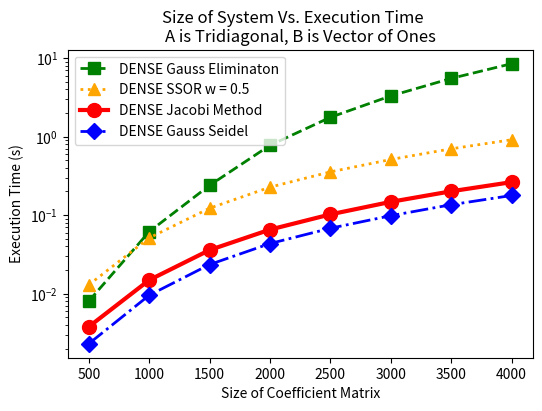
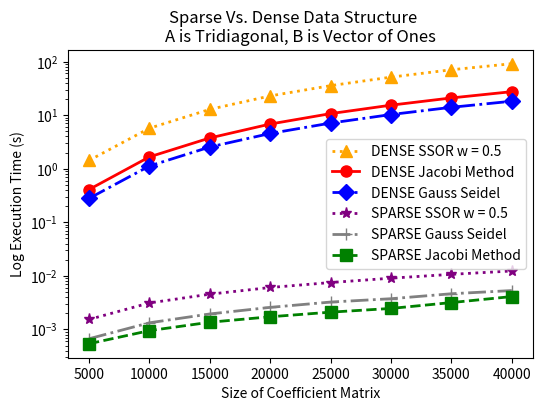
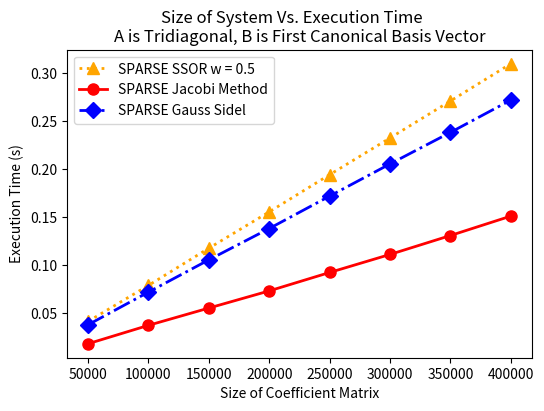
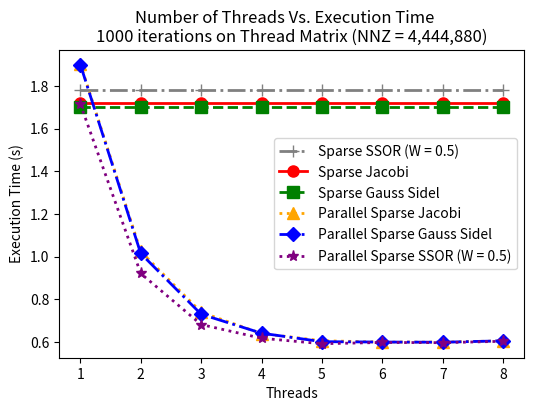
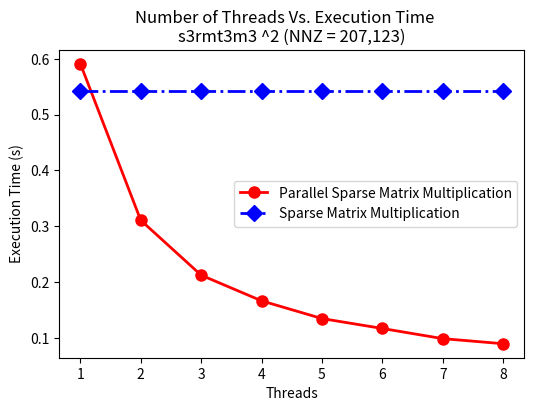
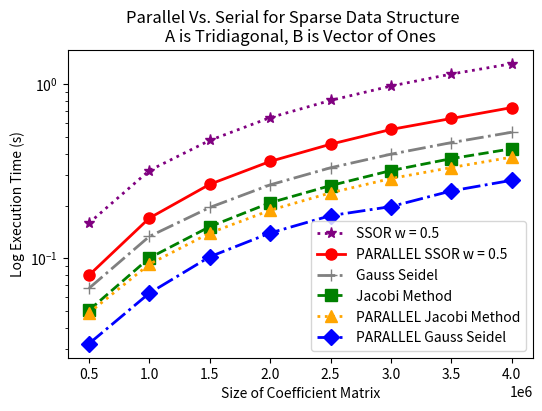

These figures' Python source, in order:
import matplotlib.pyplot as plt
import numpy as np
import os

# Create a folder named 'graphs' to save the plot
if not os.path.exists('graphs'):
    os.makedirs('graphs')

#threads = 2
size = [500,1000,1500,2000,2500,3000,3500,4000]

jacobi = [0.00378789,0.0148882,0.0359204,0.0654168,0.102179,0.147571,0.201174,0.263038]
ssor05 = [0.0129413,0.051301,0.122392,0.227018,0.355492,0.511165,0.699199,0.912121]
gauss_sidel = [0.00230138,0.00953875,0.0234736,0.0434253,0.0679959,0.0983122,0.135707,0.177838]
gauss_elimination = [0.00803985,0.0615053,0.239279,0.774963,1.76108,3.29759,5.50983,8.48077]

#Set the figure size and font size
plt.figure(figsize=(6, 4))
plt.rcParams.update({'font.size': 10})

# Plot the data with a solid line and marker
plt.plot(size, gauss_elimination, '--s', label="DENSE Gauss Eliminaton", color='green', markersize=8, linewidth=2)
plt.plot(size, ssor05, ':^', label="DENSE SSOR w = 0.5", color='orange', markersize=8, linewidth=2)
plt.plot(size, jacobi, '-o', label="DENSE Jacobi Method", color='red', markersize=10, linewidth=3)
plt.plot(size, gauss_sidel, '-.D', label="DENSE Gauss Seidel", color='blue', markersize=8, linewidth=2)
#plt.plot(size, ssor15, ':*', label="SSOR w = 1.5", color='purple', markersize=8, linewidth=2)
# plt.plot(size, rayonVectorNoPivot, '-.+', label="Rayon+Vector+NoPivot", color='gray', markersize=8, linewidth=2)

# Add axis labels and title
plt.xlabel('Size of Coefficient Matrix')
plt.ylabel('Execution Time (s)')
plt.suptitle("Size of System Vs. Execution Time")
plt.title("A is Tridiagonal, B is Vector of Ones")

# Add gridlines and legend
plt.grid(False)
plt.legend(loc='upper left')
plt.yscale("log")   


# Save the plot to the 'graphs' folder with the name 'plot.png'
plt.savefig('graphs/DenseSolvers.png',dpi=600)

size = [5000,10000,15000,20000,25000,30000,35000,40000]

jacobi = [0.408604,1.66177,3.7443,6.81123,10.6548,15.3198,20.9042,27.3564]
ssor05 = [1.42598,5.68564,12.7954,22.8108,35.4605,51.0806,70.1463,90.9169]
gauss_sidel = [0.279004,1.12293,2.53999,4.54094,7.10162,10.2421,13.9765,18.1447]
jacobiSparse = [0.000541976,0.00095077,0.00136434,0.00172531,0.00210362,0.00246806,0.00317477,0.00411002]
ssor05Sparse =  [0.00153812,0.00312319,0.00455442,0.00606881,0.00751245,0.00905234,0.0106831,0.0123361]
gauss_sidelSparse = [0.00067122,0.00133102,0.00194759,0.00258418,0.00324621,0.00374712,0.00463873,0.00532041]


#Set the figure size and font size
plt.figure(figsize=(6, 4))
plt.rcParams.update({'font.size': 10})

# Plot the data with a solid line and marker
plt.plot(size, ssor05, ':^', label="DENSE SSOR w = 0.5", color='orange', markersize=8, linewidth=2)
plt.plot(size, jacobi, '-o', label="DENSE Jacobi Method", color='red', markersize=8, linewidth=2)
plt.plot(size, gauss_sidel, '-.D', label="DENSE Gauss Seidel", color='blue', markersize=8, linewidth=2)
plt.plot(size, ssor05Sparse, ':*', label="SPARSE SSOR w = 0.5", color='purple', markersize=8, linewidth=2)
plt.plot(size, gauss_sidelSparse, '-.+', label="SPARSE Gauss Seidel", color='gray', markersize=8, linewidth=2)
plt.plot(size, jacobiSparse, '--s', label="SPARSE Jacobi Method", color='green', markersize=8, linewidth=2)

# Add axis labels and title
plt.xlabel('Size of Coefficient Matrix')
plt.ylabel('Log Execution Time (s)')
plt.suptitle("Sparse Vs. Dense Data Structure")
plt.title("A is Tridiagonal, B is Vector of Ones")

# Add gridlines and legend
plt.grid(False)
plt.legend(loc='best')
plt.yscale("log")   

# Save the plot to the 'graphs' folder with the name 'plot.png'
plt.savefig('graphs/SparseVsDenseSolvers.png', dpi=600)

size = [50000,100000,150000,200000,250000,300000,350000,400000]

jacobi = [0.0182609,0.0374146,0.0554051,0.0732703,0.0924255,0.111208,0.130893,0.151109]
ssor10 = [ 0.0415163,0.0789963,0.117733,0.155531,0.194238,0.232461,0.270923,0.309714]
gauss_sidel = [0.0380204,0.0720257,0.105602,0.138193,0.171957,0.205422,0.23823,0.27187]

#Set the figure size and font size
plt.figure(figsize=(6, 4))
plt.rcParams.update({'font.size': 10})

# Plot the data with a solid line and marker
plt.plot(size, ssor10, ':^', label="SPARSE SSOR w = 0.5", color='orange', markersize=8, linewidth=2)
plt.plot(size, jacobi, '-o', label="SPARSE Jacobi Method", color='red', markersize=8, linewidth=2)
plt.plot(size, gauss_sidel, '-.D', label="SPARSE Gauss Sidel", color='blue', markersize=8, linewidth=2)
#plt.plot(size, gauss_elimination, '--s', label="DENSE Gauss Eliminaton", color='green', markersize=8, linewidth=2)
#plt.plot(size, ssor15, ':*', label="SSOR w = 1.5", color='purple', markersize=8, linewidth=2)
# plt.plot(size, rayonVectorNoPivot, '-.+', label="Rayon+Vector+NoPivot", color='gray', markersize=8, linewidth=2)

# Add axis labels and title
plt.xlabel('Size of Coefficient Matrix')
plt.ylabel('Execution Time (s)')
plt.suptitle("Size of System Vs. Execution Time")
plt.title("A is Tridiagonal, B is First Canonical Basis Vector")

# Add gridlines and legend
plt.grid(False)
plt.legend(loc='upper left')

# Save the plot to the 'graphs' folder with the name 'plot.png'
plt.savefig('graphs/SparseSolvers.png', dpi=600)
#THREADS
threads = [1,2,3,4,5,6,7,8]

jacobiParallel = [1.90347,1.02416,0.73991,0.640031,0.606254,0.599996,0.599924,0.605556]
jacobiSerial = [1.71814,1.71814,1.71814,1.71814,1.71814,1.71814,1.71814,1.71814]
Gauss_sidel_Parallel = [1.89948,1.01479,0.730396,0.641583,0.601846,0.600159,0.599349,0.60589,]
Gauss_sidel_Serial = [1.70271,1.70271,1.70271,1.70271,1.70271,1.70271,1.70271,1.70271]
SSOR_Parallel = [ 1.71467,0.921314,0.682119,0.617948,0.592276,0.59818,0.597187,0.603722]
SSOR_Serial = [1.78209,1.78209,1.78209,1.78209,1.78209,1.78209,1.78209,1.78209]

#Set the figure size and font size
plt.figure(figsize=(6, 4))
plt.rcParams.update({'font.size': 10})

# Plot the data with a solid line and marker
plt.plot(threads, SSOR_Serial, '-.+', label="Sparse SSOR (W = 0.5)", color='gray', markersize=8, linewidth=2)
plt.plot(threads, jacobiSerial, '-o', label="Sparse Jacobi", color='red', markersize=8, linewidth=2)
plt.plot(threads, Gauss_sidel_Serial, '--s', label="Sparse Gauss Sidel", color='green', markersize=8, linewidth=2)
plt.plot(threads, jacobiParallel, ':^', label="Parallel Sparse Jacobi", color='orange', markersize=9, linewidth=2)
plt.plot(threads, Gauss_sidel_Parallel, '-.D', label="Parallel Sparse Gauss Sidel", color='blue', markersize=7, linewidth=2)
plt.plot(threads, SSOR_Parallel, ':*', label="Parallel Sparse SSOR (W = 0.5)", color='purple', markersize=8, linewidth=2)

# Add axis labels and title
plt.xlabel('Threads')
plt.ylabel('Execution Time (s)')
plt.suptitle("Number of Threads Vs. Execution Time")
plt.title("1000 iterations on Thread Matrix (NNZ = 4,444,880)")

# Add gridlines and legend
plt.grid(False)
plt.legend(loc='best')

# Save the plot to the 'graphs' folder with the name 'plot.png'
plt.savefig('graphs/ThreadsIterativeSolvers.png', dpi=600)

threads = [1,2,3,4,5,6,7,8]

multParallel = [0.591281,0.310774,0.212397,0.166407,0.134634,0.11685,0.098649,0.0895234]
multSerial = [0.542035,0.542035,0.542035,0.542035,0.542035,0.542035,0.542035,0.542035]

#Set the figure size and font size
plt.figure(figsize=(6, 4))
plt.rcParams.update({'font.size': 10})

# Plot the data with a solid line and marker
plt.plot(threads, multParallel, '-o', label="Parallel Sparse Matrix Multiplication", color='red', markersize=8, linewidth=2)
plt.plot(threads, multSerial, '-.D', label="Sparse Matrix Multiplication", color='blue', markersize=8, linewidth=2)

# Add axis labels and title
plt.xlabel('Threads')
plt.ylabel('Execution Time (s)')
plt.suptitle("Number of Threads Vs. Execution Time")
plt.title("s3rmt3m3 ^2 (NNZ = 207,123)")

# Add gridlines and legend
plt.grid(False)
plt.legend(loc='best')

# Save the plot to the 'graphs' folder with the name 'plot.png'
plt.savefig('graphs/ThreadsSparseMultiplication.png', dpi=600)

size = [500000,1000000,1500000,2000000,2500000,3000000,3500000,4000000]

jacobiSparse =  [0.0502345,0.100394,0.15189,0.20853,0.261648,0.319298,0.373895,0.425974]
ssor05Sparse =  [0.159263,0.319445,0.475897,0.643693,0.807765,0.977107,1.14527,1.31315]
gauss_sidelSparse =  [0.0671957,0.133561,0.195878,0.264329,0.331295,0.396536,0.462269,0.530184]
jacobiParallel = [0.048563,0.0924779,0.139606,0.188805,0.237797,0.287245,0.332312,0.381289]
ssor05Parallel = [0.0798771,0.17022,0.266174,0.360392,0.452413,0.550043,0.636017,0.734703]
gauss_sidelParallel = [0.0322753,0.0630284,0.101977,0.139762,0.175849,0.198169,0.243839,0.280697]


#Set the figure size and font size
plt.figure(figsize=(6, 4))
plt.rcParams.update({'font.size': 10})

# Plot the data with a solid line and marker
plt.plot(size, ssor05Sparse, ':*', label="SSOR w = 0.5", color='purple', markersize=8, linewidth=2)
plt.plot(size, ssor05Parallel, '-o', label="PARALLEL SSOR w = 0.5", color='red', markersize=8, linewidth=2)
plt.plot(size, gauss_sidelSparse, '-.+', label="Gauss Seidel", color='gray', markersize=8, linewidth=2)
plt.plot(size, jacobiSparse, '--s', label="Jacobi Method", color='green', markersize=8, linewidth=2)
plt.plot(size, jacobiParallel, ':^', label="PARALLEL Jacobi Method", color='orange', markersize=8, linewidth=2)
plt.plot(size, gauss_sidelParallel, '-.D', label="PARALLEL Gauss Seidel", color='blue', markersize=8, linewidth=2)


# Add axis labels and title
plt.xlabel('Size of Coefficient Matrix')
plt.ylabel('Log Execution Time (s)')
plt.suptitle("Parallel Vs. Serial for Sparse Data Structure")
plt.title("A is Tridiagonal, B is Vector of Ones")

# Add gridlines and legend
plt.grid(False)
plt.legend(loc='best')
plt.yscale("log")   

# Save the plot to the 'graphs' folder with the name 'plot.png'
plt.savefig('graphs/SparseVsParallelSolvers.png', dpi=600)